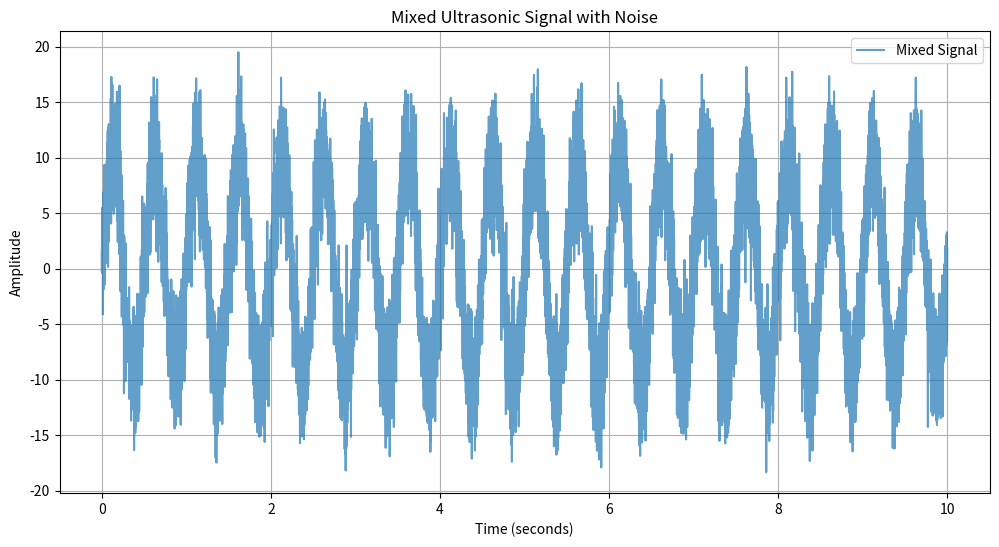

Write Python code to recreate this figure.

import numpy as np
import matplotlib.pyplot as plt
import csv
import os

# Set random seed for reproducibility
np.random.seed(42)

# Parameters
duration = 10  # seconds
sampling_rate = 1000  # Hz
frequency = 2  # Hz (frequency of the ultrasonic signal)
amplitude = 10  # Amplitude of the ultrasonic signal
noise_amplitude = 3  # Amplitude of noise

csv_file_path = 'mixed_ultrasonic_data.csv'

# Check if the CSV file exists
if os.path.exists(csv_file_path):
    # Read data from CSV
    with open(csv_file_path, 'r') as csv_file:
        csv_reader = csv.reader(csv_file)
        header = next(csv_reader)
        t, mixed_signal = zip(*[(float(row[0]), float(row[1])) for row in csv_reader])
else:
    # Time array
    t = np.linspace(0, duration, sampling_rate * duration, endpoint=False)

    # Generate ultrasonic signal (sine wave)
    ultrasonic_signal = amplitude * np.sin(2 * np.pi * frequency * t)

    # Add random noise
    noise = noise_amplitude * np.random.normal(size=len(t))

    # Mix the signals
    mixed_signal = ultrasonic_signal + noise

    # Save data to CSV
    csv_data = list(zip(t, mixed_signal))

    with open(csv_file_path, 'w', newline='') as csv_file:
        csv_writer = csv.writer(csv_file)
        csv_writer.writerow(['Time', 'Mixed Signal'])
        csv_writer.writerows(csv_data)

# Plot the graph
plt.figure(figsize=(12, 6))
plt.plot(t, mixed_signal, label='Mixed Signal', alpha=0.7)
plt.title('Mixed Ultrasonic Signal with Noise')
plt.xlabel('Time (seconds)')
plt.ylabel('Amplitude')
plt.legend()
plt.grid(True)
plt.show()
